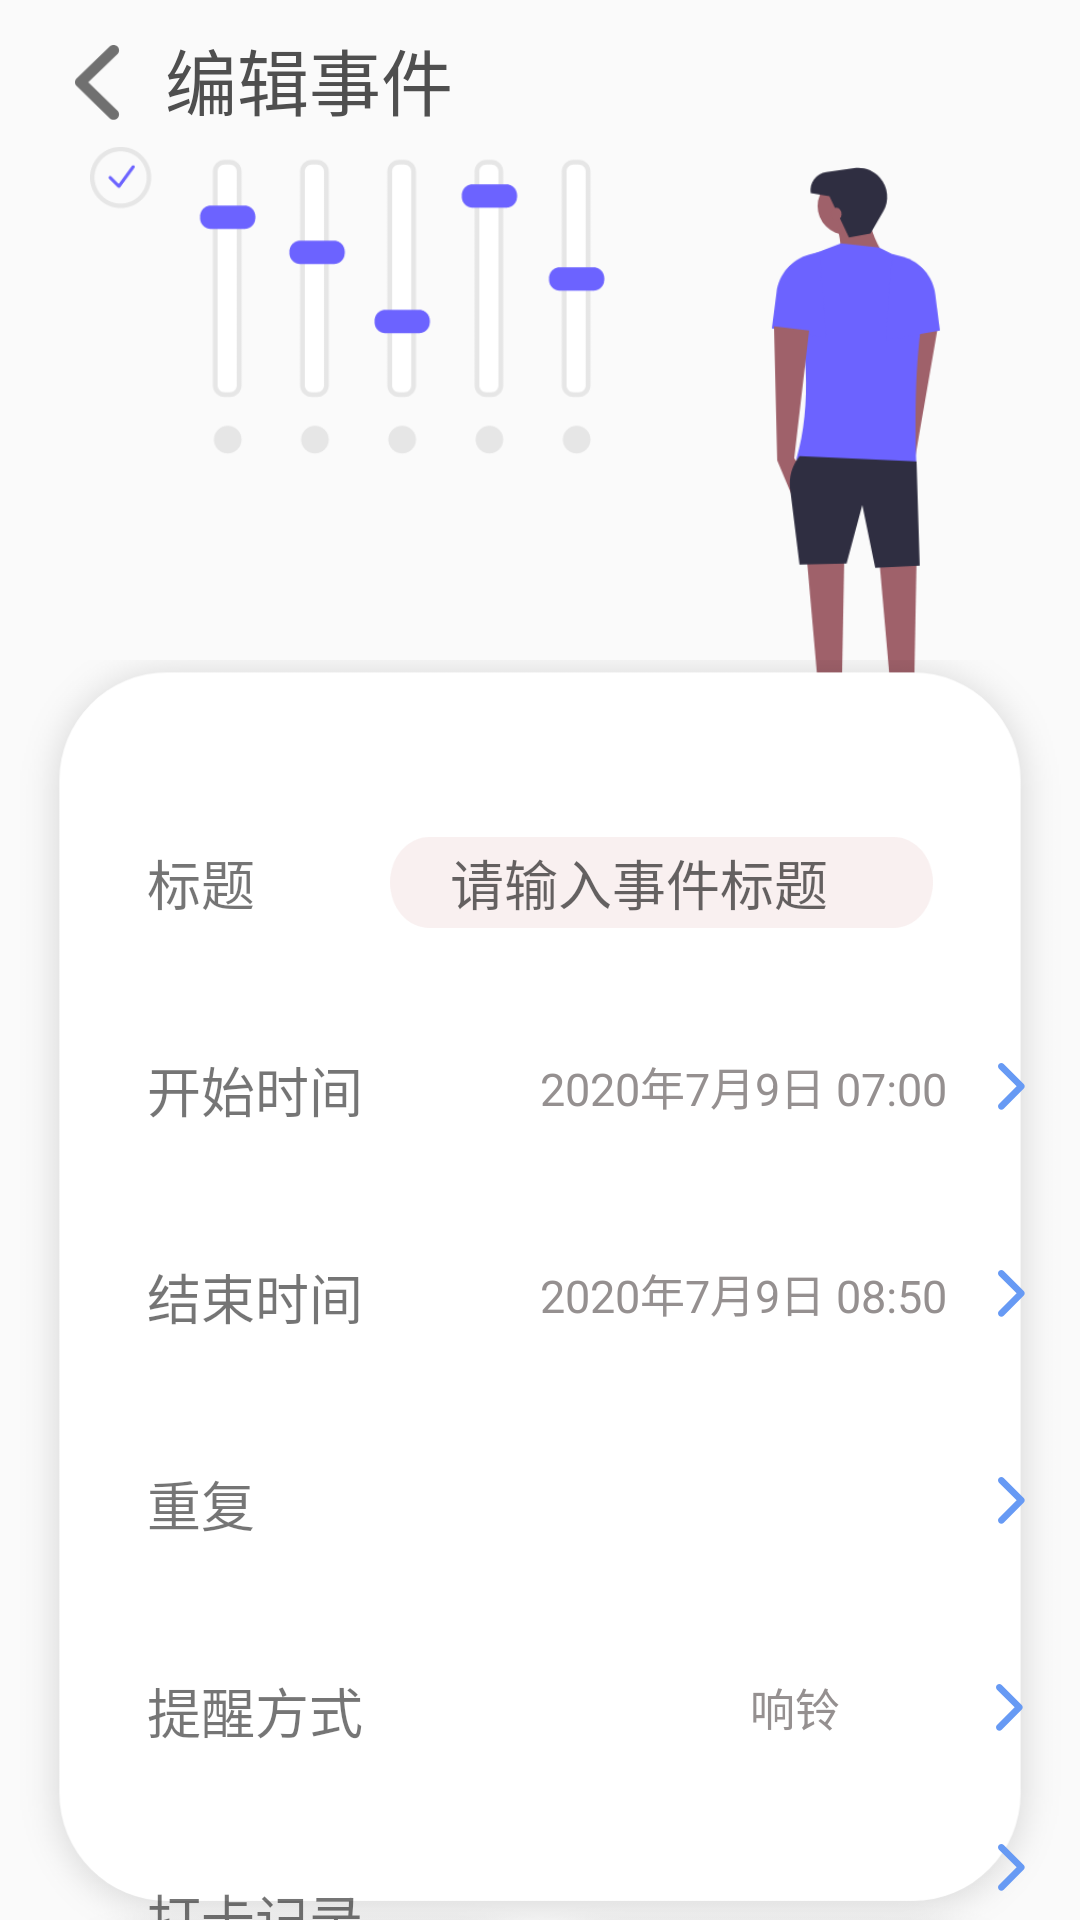

Here is an Android app screen rendered from its layout file. Give the layout XML and the strings, colors and styles it references.
<!-- AndroidManifest.xml: application theme AppTheme -->
<!-- res/layout/activity_edit_event.xml -->
<?xml version="1.0" encoding="utf-8"?>
<RelativeLayout xmlns:android="http://schemas.android.com/apk/res/android"
    xmlns:app="http://schemas.android.com/apk/res-auto"
    xmlns:tools="http://schemas.android.com/tools"
    android:layout_width="match_parent"
    android:layout_height="match_parent"
    tools:context=".create_events">

    <Button
        android:id="@+id/back_button_edit"
        android:layout_width="15dp"
        android:layout_height="25dp"
        android:layout_alignParentStart="true"
        android:layout_alignParentLeft="true"
        android:layout_alignParentTop="true"
        android:layout_marginStart="25dp"
        android:layout_marginLeft="25dp"

        android:layout_marginTop="15dp"
        android:background="@drawable/back_button"

        app:layout_constraintStart_toStartOf="parent"
        app:layout_constraintTop_toTopOf="parent" />

    <TextView
        android:id="@+id/textView10_edit"
        android:layout_width="70dp"
        android:layout_height="60dp"
        android:layout_marginTop="0dp"
        android:textSize="22sp"
        android:text="" />

    <ImageView
        android:id="@+id/imageView1_edit"
        android:layout_width="300dp"
        android:layout_height="240dp"
        android:layout_below="@+id/back_button"
        android:layout_centerHorizontal="true"
        android:layout_marginTop="30dp"
        app:srcCompat="@drawable/picture4" />

    <ImageView
        android:id="@+id/imageView_edit"
        android:layout_width="500dp"
        android:layout_height="501dp"
        android:layout_marginTop="220dp"
        android:scaleType="centerCrop"
        app:srcCompat="@drawable/create_rectangle" />

    <TextView
        android:id="@+id/starttime_edit"
        android:layout_width="wrap_content"
        android:layout_height="wrap_content"
        android:layout_alignTop="@id/textView4_edit"
        android:layout_marginTop="70dp"
        android:layout_marginLeft="180dp"
        android:textSize="15sp"
        android:textColor="#959090"

        android:text="2020年7月9日 07:00" />
    <TextView
        android:id="@+id/endtime_edit"
        android:layout_width="wrap_content"
        android:layout_height="wrap_content"
        android:layout_alignTop="@id/textView5_edit"
        android:layout_marginTop="70dp"
        android:layout_marginLeft="180dp"
        android:textSize="15sp"
        android:textColor="#959090"

        android:text="2020年7月9日 08:50" />
    <TextView
        android:id="@+id/repeat_edit"
        android:layout_width="wrap_content"
        android:layout_height="wrap_content"
        android:layout_alignTop="@id/textView6_edit"
        android:layout_marginTop="70dp"
        android:layout_alignParentRight="true"
        android:layout_marginEnd="80dp"
        android:textSize="15sp"
        android:textColor="#959090"
        />
    <TextView
        android:id="@+id/checkin_edit"
        android:layout_width="wrap_content"
        android:layout_height="wrap_content"
        android:layout_alignTop="@id/textView8_edit"
        android:layout_marginTop="70dp"
        android:layout_alignParentRight="true"
        android:layout_marginEnd="80dp"
        android:textSize="15sp"
        android:textColor="#959090"

        android:text="" />
    <TextView
        android:id="@+id/remind_edit"
        android:layout_width="wrap_content"
        android:layout_height="wrap_content"
        android:layout_alignTop="@id/textView7_edit"
        android:layout_marginTop="70dp"
        android:layout_alignParentRight="true"
        android:layout_marginEnd="80dp"
        android:textSize="15sp"
        android:textColor="#959090"

        android:text="响铃" />

    <ImageButton
        android:id="@+id/forward_button1_edit"

        android:layout_width="354dp"
        android:layout_height="66dp"
        android:layout_marginTop="329dp"
        android:background="#00FF"
        android:paddingLeft="320dp"
        app:layout_constraintTop_toTopOf="@+id/imageView_edit"
        app:srcCompat="@drawable/create_event_forwardbutton" />

    <ImageButton
        android:id="@+id/forward_button2_edit"

        android:layout_width="354dp"
        android:layout_height="66dp"
        android:layout_alignTop="@id/forward_button1_edit"
        android:layout_marginTop="69dp"
        android:background="#00FF"
        android:paddingLeft="320dp"
        app:layout_constraintTop_toTopOf="@+id/imageView_edit"
        app:srcCompat="@drawable/create_event_forwardbutton" />

    <ImageButton
        android:id="@+id/forward_button3_edit"

        android:layout_width="354dp"
        android:layout_height="66dp"
        android:layout_alignTop="@id/forward_button2_edit"
        android:layout_marginTop="69dp"
        android:background="#00FF"
        android:paddingLeft="320dp"
        app:layout_constraintTop_toTopOf="@+id/imageView_edit"
        app:srcCompat="@drawable/create_event_forwardbutton" />

    <ImageButton
        android:id="@+id/forward_button4_edit"

        android:layout_width="354dp"
        android:layout_height="66dp"
        android:layout_alignTop="@id/forward_button3_edit"
        android:layout_marginTop="69dp"
        android:background="#00FF"
        android:paddingLeft="319dp"
        app:layout_constraintTop_toTopOf="@+id/imageView_edit"
        app:srcCompat="@drawable/create_event_forwardbutton" />

    <ImageButton
        android:id="@+id/forward_button5_edit"

        android:layout_width="354dp"
        android:layout_height="66dp"
        android:layout_alignTop="@id/forward_button4_edit"
        android:layout_marginTop="69dp"
        android:background="#00FF"
        android:paddingLeft="320dp"
        app:layout_constraintTop_toTopOf="@+id/imageView"
        app:srcCompat="@drawable/create_event_forwardbutton" />

    <EditText
        android:id="@+id/editText_edit"
        android:layout_width="wrap_content"
        android:layout_height="wrap_content"
        android:layout_alignTop="@id/imageView_edit"
        android:layout_alignParentStart="true"
        android:layout_alignParentLeft="true"
        android:layout_alignParentEnd="true"
        android:layout_alignParentRight="true"
        android:layout_marginStart="130dp"
        android:layout_marginLeft="130dp"
        android:layout_marginTop="59dp"
        android:layout_marginEnd="49dp"
        android:layout_marginRight="44dp"
        android:background="@drawable/create_event_titlebackground"
        android:ems="10"
        android:inputType="textPersonName"
        android:paddingLeft="20dp"
        android:hint="请输入事件标题"
        android:textColor="#C4C4C4" />

    <Button
        android:id="@+id/surebutton_edit"
        android:layout_width="210dp"
        android:layout_height="90dp"
        android:layout_alignBottom="@id/imageView_edit"
        android:layout_alignParentRight="true"
        android:layout_marginBottom="-80dp"
        android:scaleType="centerCrop"
        android:text="确定"
        android:textSize="20sp"
        android:textColor="#fff"
        android:background="@drawable/edit_event_surebutton"/>
    <Button
        android:id="@+id/delete_button_edit"
        android:layout_width="210dp"
        android:layout_height="90dp"
        android:layout_alignBottom="@id/imageView_edit"
        android:layout_alignParentLeft="true"
        android:layout_marginBottom="-80dp"
        android:scaleType="centerCrop"
        android:text="删除"
        android:textSize="20sp"
        android:textColor="@color/textcolordark"
        android:background="@drawable/edit_event_deletebutton"/>
    <TextView
        android:id="@+id/textView4_edit"
        android:layout_width="wrap_content"
        android:layout_height="wrap_content"
        android:layout_alignTop="@id/imageView_edit"
        android:layout_marginTop="61dp"
        android:layout_marginLeft="49dp"
        android:textSize="18sp"

        android:text="标题" />
    <TextView
        android:id="@+id/textView5_edit"
        android:layout_width="wrap_content"
        android:layout_height="wrap_content"
        android:layout_alignTop="@id/textView4_edit"
        android:layout_marginTop="69dp"
        android:layout_marginLeft="49dp"
        android:textSize="18sp"

        android:text="开始时间" />
    <TextView
        android:id="@+id/textView6_edit"
        android:layout_width="wrap_content"
        android:layout_height="wrap_content"
        android:layout_alignTop="@id/textView5_edit"
        android:layout_marginTop="69dp"
        android:layout_marginLeft="49dp"
        android:textSize="18sp"

        android:text="结束时间" />
    <TextView
        android:id="@+id/textView7_edit"
        android:layout_width="wrap_content"
        android:layout_height="wrap_content"
        android:layout_alignTop="@id/textView6_edit"
        android:layout_marginTop="69dp"
        android:layout_marginLeft="49dp"
        android:textSize="18sp"

        android:text="重复" />
    <TextView
        android:id="@+id/textView8_edit"
        android:layout_width="wrap_content"
        android:layout_height="wrap_content"
        android:layout_alignTop="@id/textView7_edit"
        android:layout_marginTop="69dp"
        android:layout_marginLeft="49dp"
        android:textSize="18sp"

        android:text="提醒方式" />
    <TextView
        android:id="@+id/textView9_edit"
        android:layout_width="wrap_content"
        android:layout_height="wrap_content"
        android:layout_alignTop="@id/textView8_edit"
        android:layout_marginTop="69dp"
        android:layout_marginLeft="49dp"
        android:textSize="18sp"

        android:text="打卡记录" />

    <TextView
        android:id="@+id/textView12_edit"
        android:layout_width="wrap_content"
        android:layout_height="wrap_content"
        android:layout_alignBottom="@id/back_button_edit"
        android:layout_alignLeft="@id/back_button_edit"
        android:layout_marginLeft="30dp"
        android:layout_marginBottom="-4dp"
        android:text="编辑事件"
        android:textColor="#4F4F4F"
        android:textSize="24sp" />


</RelativeLayout>
<!-- resources referenced by this layout -->
<resources>
  <color name="textcolordark">#4F4F4F</color>
  <!-- drawable back_button: png bitmap (drawable-xxhdpi, 1083 bytes) -->
  <!-- drawable create_event_forwardbutton: png bitmap (drawable-xxhdpi, 725 bytes) -->
  <!-- drawable create_event_titlebackground: png bitmap (drawable-xxhdpi, 3534 bytes) -->
  <!-- drawable create_rectangle: png bitmap (drawable-xxhdpi, 50006 bytes) -->
  <!-- drawable edit_event_deletebutton: png bitmap (drawable-xxhdpi, 19128 bytes) -->
  <!-- drawable edit_event_surebutton: png bitmap (drawable-xxhdpi, 18926 bytes) -->
  <!-- drawable picture4: png bitmap (drawable-xxhdpi, 38571 bytes) -->
  <style name="AppTheme" parent="Theme.AppCompat.Light.NoActionBar">
          
  
          <item name="colorPrimary">@color/colorPrimary</item>
          <item name="colorPrimaryDark">@color/colorPrimaryDark</item>
          <item name="colorAccent">@color/colorAccent</item>
          <item name="android:windowLightStatusBar">true</item>
      </style>
  <color name="colorPrimary">#000000</color>
  <color name="colorPrimaryDark">#FAFAFA</color>
  <color name="colorAccent">#D81B60</color>
</resources>
